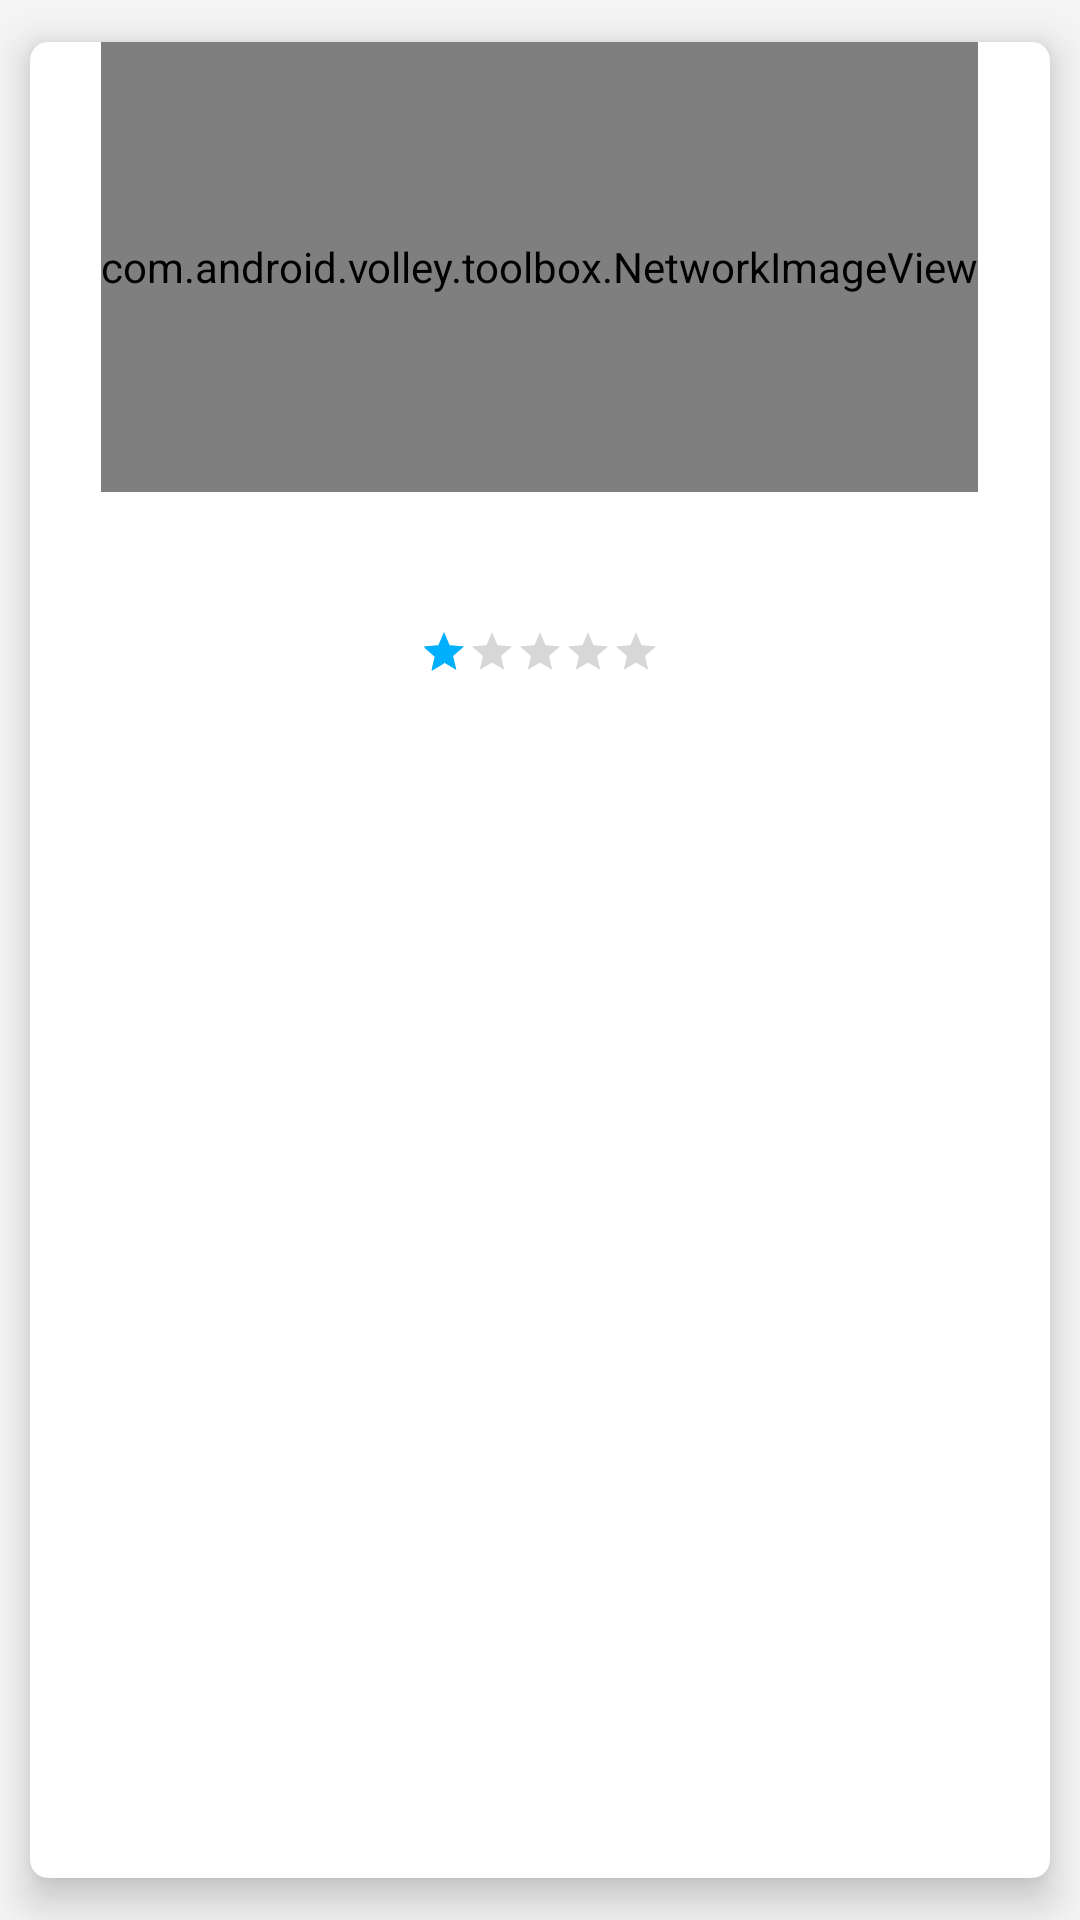

Reconstruct the res/layout file that produces this screen, plus the resources it refers to.
<!-- AndroidManifest.xml: application theme AppTheme -->
<!-- res/layout/item.xml -->
<?xml version="1.0" encoding="utf-8"?>
<android.support.v7.widget.CardView
    xmlns:android="http://schemas.android.com/apk/res/android"
    xmlns:card_view="http://schemas.android.com/apk/res-auto"
    android:layout_width="200dp"
    android:layout_height="300dp"
    card_view:cardUseCompatPadding="true"
    card_view:cardElevation="8dp"
    card_view:cardCornerRadius="6dp"
    android:id="@+id/cv"
    >

    <RelativeLayout
        android:layout_width="match_parent"
        android:layout_height="wrap_content"
        >

        <com.android.volley.toolbox.NetworkImageView
            android:id="@+id/curso_photo_niv"
            android:layout_width="wrap_content"
            android:layout_height="150dp"
            android:layout_alignParentTop="true"
            android:layout_centerHorizontal="true"/>

        <TextView
            android:layout_centerInParent="true"
            android:layout_width="wrap_content"
            android:layout_height="wrap_content"
            android:id="@+id/curso_name"
            android:layout_below="@+id/curso_photo_niv"
            android:textSize="15sp"
            />

        <TextView
            android:layout_centerInParent="true"
            android:layout_width="wrap_content"
            android:layout_height="wrap_content"
            android:id="@+id/fecha_comienzo"
            android:layout_below="@+id/curso_name"
            android:textSize="12sp"
            />

        <RatingBar
            android:layout_centerInParent="true"
            android:id="@+id/ratingBar"
            style="?android:attr/ratingBarStyleSmall"
            android:layout_width="wrap_content"
            android:layout_height="wrap_content"
            android:layout_below="@+id/curso_name"
            android:layout_marginTop="25dp"
            android:numStars="5"
            android:stepSize="1.0"
            android:rating="1.0"
            />

    </RelativeLayout>

</android.support.v7.widget.CardView>
<!-- resources referenced by this layout -->
<resources>
  <style name="AppTheme" parent="AppTheme.Base" />
  <style name="AppTheme.Base" parent="Theme.AppCompat.Light.NoActionBar">
          <item name="android:windowBackground">@color/window_background</item>
          
          <item name="colorPrimary">@color/colorPrimary</item>
          
          <item name="colorPrimaryDark">@color/colorPrimaryDark</item>
          
          <item name="colorAccent">#00B0FF</item>
          
      </style>
  <color name="window_background">#FFF5F5F5</color>
  <color name="colorPrimary">#FF5722</color>
  <color name="colorPrimaryDark">#E64A19</color>
</resources>
